28-way image classification set "improved_letters" from GitHub (ul8ziz/thamudic-language-module); label vocabulary: letter 1, letter 10, letter 11, letter 12, letter 13, letter 14, letter 15, letter 16, letter 17, letter 18, letter 19, letter 2, letter 20, letter 21, letter 22, letter 23, letter 24, letter 25, letter 26, letter 27, letter 28, letter 3, letter 4, letter 5, letter 6, letter 7, letter 8, letter 9.

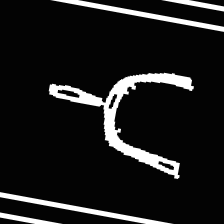
Label: letter 12

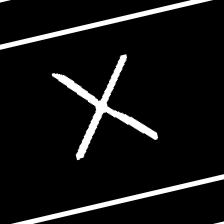
Label: letter 7

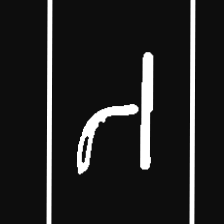
Label: letter 22

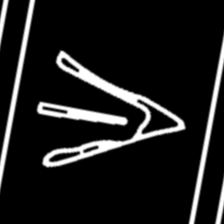
Label: letter 6

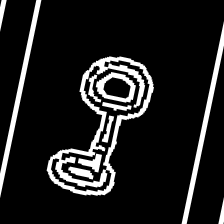
Label: letter 4

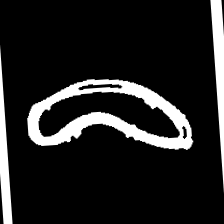
Label: letter 24
